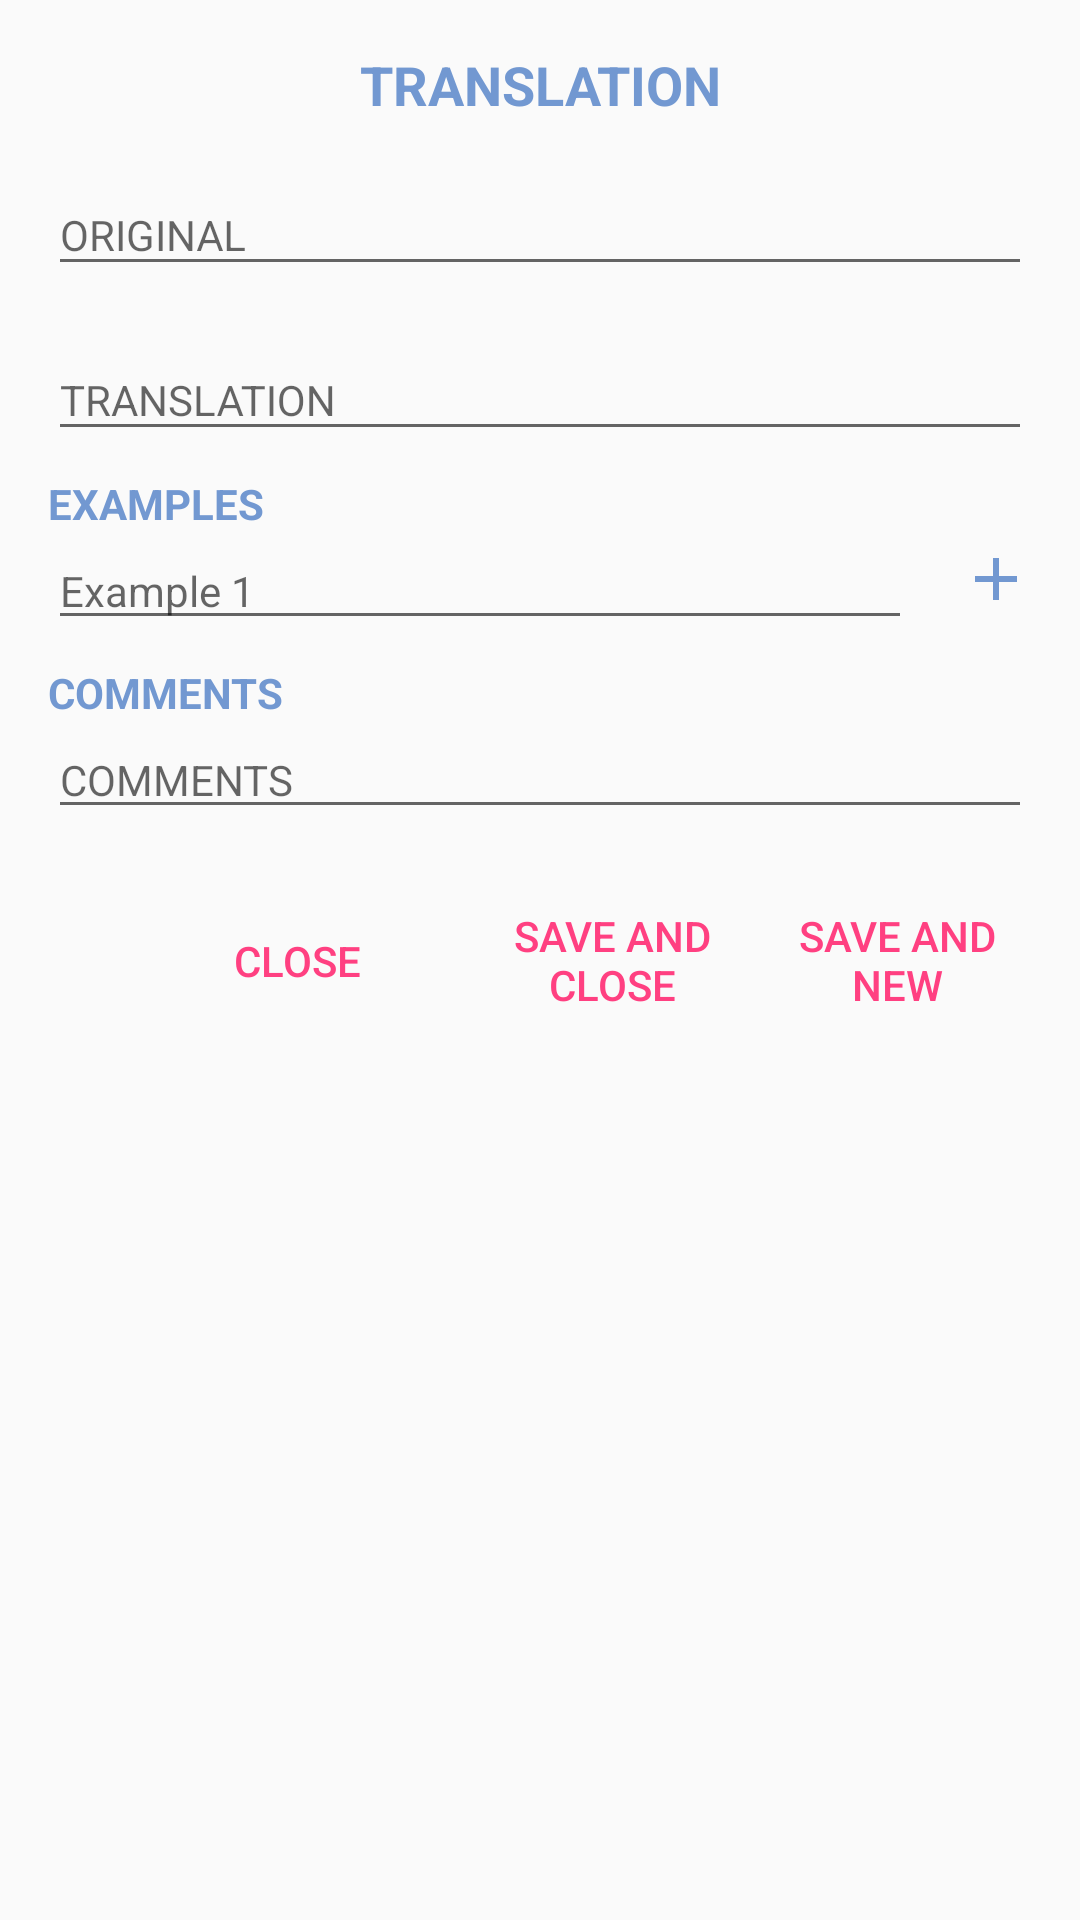

Here is an Android app screen rendered from its layout file. Give the layout XML and the strings, colors and styles it references.
<!-- AndroidManifest.xml: application theme AppTheme -->
<!-- res/layout/dialog_item.xml -->
<?xml version="1.0" encoding="utf-8"?>
<android.support.constraint.ConstraintLayout xmlns:android="http://schemas.android.com/apk/res/android"
    xmlns:app="http://schemas.android.com/apk/res-auto"
    xmlns:tools="http://schemas.android.com/tools"
    android:layout_width="match_parent"
    android:layout_height="match_parent">

    <TextView
        android:id="@+id/text_item_dialog"
        android:layout_width="wrap_content"
        android:layout_height="wrap_content"
        android:layout_marginEnd="8dp"
        android:layout_marginStart="8dp"
        android:layout_marginTop="16dp"
        android:text="@string/translation"
        android:textAlignment="center"
        android:textColor="@color/toolbar_text_color"
        android:textSize="18sp"
        android:textStyle="bold"
        app:layout_constraintEnd_toEndOf="parent"
        app:layout_constraintStart_toStartOf="parent"
        app:layout_constraintTop_toTopOf="parent" />

    <android.support.design.widget.TextInputLayout
        android:id="@+id/til_original"
        android:layout_width="match_parent"
        android:layout_height="wrap_content"
        android:layout_marginEnd="16dp"
        android:layout_marginStart="16dp"
        android:layout_marginTop="8dp"
        app:layout_constraintEnd_toEndOf="parent"
        app:layout_constraintHorizontal_bias="0.0"
        app:layout_constraintStart_toStartOf="parent"
        app:layout_constraintTop_toBottomOf="@+id/text_item_dialog">

        <EditText
            android:id="@+id/et_item_original"
            android:layout_width="match_parent"
            android:layout_height="wrap_content"
            android:hint="@string/original"
            android:inputType="textCapSentences|textMultiLine"
            android:maxLines="2"
            android:textSize="14sp" />
    </android.support.design.widget.TextInputLayout>

    <android.support.design.widget.TextInputLayout
        android:id="@+id/til_item_traduccion"
        android:layout_width="match_parent"
        android:layout_height="wrap_content"
        android:layout_marginEnd="16dp"
        android:layout_marginStart="16dp"
        android:layout_marginTop="8dp"
        app:layout_constraintEnd_toEndOf="parent"
        app:layout_constraintHorizontal_bias="0.0"
        app:layout_constraintStart_toStartOf="parent"
        app:layout_constraintTop_toBottomOf="@+id/til_original">

        <EditText
            android:id="@+id/et_item_traduccion"
            android:layout_width="match_parent"
            android:layout_height="wrap_content"
            android:hint="@string/translation"
            android:inputType="textCapSentences|textMultiLine"
            android:maxLines="2"
            android:textSize="14sp"
            />
    </android.support.design.widget.TextInputLayout>


    <android.support.constraint.ConstraintLayout
        android:id="@+id/cl_examples"
        android:layout_width="match_parent"
        android:layout_height="wrap_content"
        app:layout_constraintEnd_toEndOf="parent"
        app:layout_constraintStart_toStartOf="parent"
        app:layout_constraintTop_toBottomOf="@+id/til_item_traduccion">

        <TextView
            android:id="@+id/txt_title_examples"
            android:layout_width="wrap_content"
            android:layout_height="wrap_content"
            android:layout_marginStart="16dp"
            android:layout_marginTop="8dp"
            android:text="@string/examples"
            android:textColor="@color/toolbar_text_color"
            android:textStyle="bold"
            app:layout_constraintStart_toStartOf="parent"
            app:layout_constraintTop_toTopOf="parent" />

        <EditText
            android:id="@+id/et_example_one"
            android:layout_width="0dp"
            android:layout_height="wrap_content"
            android:layout_marginEnd="16dp"
            android:layout_marginStart="16dp"
            android:ems="10"
            android:hint="@string/example1"
            android:inputType="textCapSentences|textMultiLine"
            android:maxLines="2"
            android:textSize="14sp"
            app:layout_constraintEnd_toStartOf="@+id/add_example_item"
            app:layout_constraintStart_toStartOf="parent"
            app:layout_constraintTop_toBottomOf="@+id/txt_title_examples" />

        <ImageButton
            android:id="@+id/add_example_item"
            style="@android:style/Widget.Material.Light.ImageButton"
            android:layout_width="wrap_content"
            android:layout_height="31dp"
            android:layout_marginEnd="16dp"
            android:background="@android:color/transparent"
            android:fadingEdge="vertical"
            app:layout_constraintEnd_toEndOf="parent"
            app:layout_constraintTop_toTopOf="@+id/et_example_one"
            app:srcCompat="@drawable/ic_add_black_24dp" />

        <EditText
            android:id="@+id/et_example_two"
            android:layout_width="0dp"
            android:layout_height="wrap_content"
            android:layout_marginEnd="16dp"
            android:layout_marginStart="16dp"
            android:ems="10"
            android:hint="@string/example2"
            android:inputType="textCapSentences|textMultiLine"
            android:textSize="14sp"
            android:visibility="gone"
            app:layout_constraintEnd_toEndOf="parent"
            app:layout_constraintHorizontal_bias="0.46"
            app:layout_constraintStart_toStartOf="parent"
            app:layout_constraintTop_toBottomOf="@+id/et_example_one" />
    </android.support.constraint.ConstraintLayout>

    <TextView
        android:id="@+id/txt_title_comments"
        android:layout_width="wrap_content"
        android:layout_height="wrap_content"
        android:layout_marginStart="16dp"
        android:layout_marginTop="8dp"
        android:text="@string/comment"
        android:textColor="@color/toolbar_text_color"
        android:textStyle="bold"
        app:layout_constraintStart_toStartOf="parent"
        app:layout_constraintTop_toBottomOf="@+id/cl_examples" />

    <EditText
        android:id="@+id/et_comments"
        android:layout_width="0dp"
        android:layout_height="wrap_content"
        android:layout_marginEnd="16dp"
        android:layout_marginStart="16dp"
        android:ems="10"
        android:hint="@string/comment"
        android:inputType="textCapSentences|textMultiLine"
        android:textSize="14sp"
        app:layout_constraintEnd_toEndOf="parent"
        app:layout_constraintStart_toStartOf="parent"
        app:layout_constraintTop_toBottomOf="@+id/txt_title_comments" />

    <Button
        android:id="@+id/bt_save_new"
        android:layout_width="90dp"
        android:layout_height="wrap_content"
        android:layout_marginBottom="8dp"
        android:layout_marginEnd="16dp"
        android:layout_marginTop="16dp"
        android:text="@string/save_new"
        android:theme="@style/PrimaryFlatButton"
        app:layout_constraintBottom_toBottomOf="parent"
        app:layout_constraintEnd_toEndOf="parent"
        app:layout_constraintTop_toBottomOf="@+id/et_comments"
        app:layout_constraintVertical_bias="0.0" />

    <Button
        android:id="@+id/bt_save_close"
        android:layout_width="100dp"
        android:layout_height="wrap_content"
        android:text="@string/save_close"
        android:theme="@style/PrimaryFlatButton"
        app:layout_constraintBaseline_toBaselineOf="@+id/bt_save_new"
        app:layout_constraintEnd_toStartOf="@+id/bt_save_new" />

    <Button
        android:id="@+id/bt_close_item"
        android:layout_width="80dp"
        android:layout_height="51dp"
        android:layout_marginBottom="8dp"
        android:layout_marginEnd="8dp"
        android:gravity="bottom"
        android:text="@string/close"
        android:theme="@style/PrimaryFlatButton"
        app:layout_constraintBottom_toBottomOf="@+id/bt_save_close"
        app:layout_constraintEnd_toStartOf="@+id/bt_save_close" />

</android.support.constraint.ConstraintLayout>
<!-- resources referenced by this layout -->
<resources>
  <color name="toolbar_text_color">#7298d1</color>
  <!-- drawable ic_add_black_24dp (drawable) -->
  <vector android:height="24dp" android:tint="#7298D1"
      android:viewportHeight="24.0" android:viewportWidth="24.0"
      android:width="24dp" xmlns:android="http://schemas.android.com/apk/res/android">
      <path android:fillColor="#FF000000" android:pathData="M19,13h-6v6h-2v-6H5v-2h6V5h2v6h6v2z"/>
  </vector>
  <string name="close">CLOSE</string>
  <string name="comment">COMMENTS</string>
  <string name="example1">Example 1</string>
  <string name="example2">Example 2</string>
  <string name="examples">EXAMPLES</string>
  <string name="original">ORIGINAL</string>
  <string name="save_close">Save and close</string>
  <string name="save_new">Save and new</string>
  <string name="translation">TRANSLATION</string>
  <style name="PrimaryFlatButton" parent="Theme.AppCompat.Light">
          <item name="android:buttonStyle">@style/Widget.AppCompat.Button.Borderless.Colored</item>
          <item name="colorControlHighlight">@color/list_item_normal_state</item>
          <item name="colorAccent">@color/colorAccent</item>
      </style>
  <style name="AppTheme" parent="Theme.AppCompat.Light.DarkActionBar">
          
          <item name="colorPrimary">@color/colorPrimary</item>
          <item name="colorPrimaryDark">@color/colorPrimaryDark</item>
          <item name="colorAccent">@color/colorAccent</item>
          <item name="android:dropDownListViewStyle">@style/popup</item>7
          <item name="actionModeStyle">@style/LStyled.ActionMode</item>
          <item name="windowActionModeOverlay">true</item>
      </style>
  <color name="list_item_normal_state">#FFFFFF</color>
  <color name="colorAccent">#FF4081</color>
  <color name="colorPrimary">#3F51B5</color>
  <color name="colorPrimaryDark">#303F9F</color>
  <style name="popup" parent="Widget.AppCompat.ListView.DropDown">
          <item name="android:divider">@color/colorPrimary</item>
          <item name="android:dividerHeight">1dp</item>
          <item name="android:textColor">@color/colorPrimary</item>
          <item name="android:itemBackground">@android:color/white</item>
      </style>
  <style name="LStyled.ActionMode" parent="@style/Widget.AppCompat.ActionMode">
          <item name="background">@color/toolbar_color</item>
          <item name="android:textColor">@color/toolbar_text_color</item>
      </style>
  <color name="toolbar_color">#223a60</color>
</resources>
